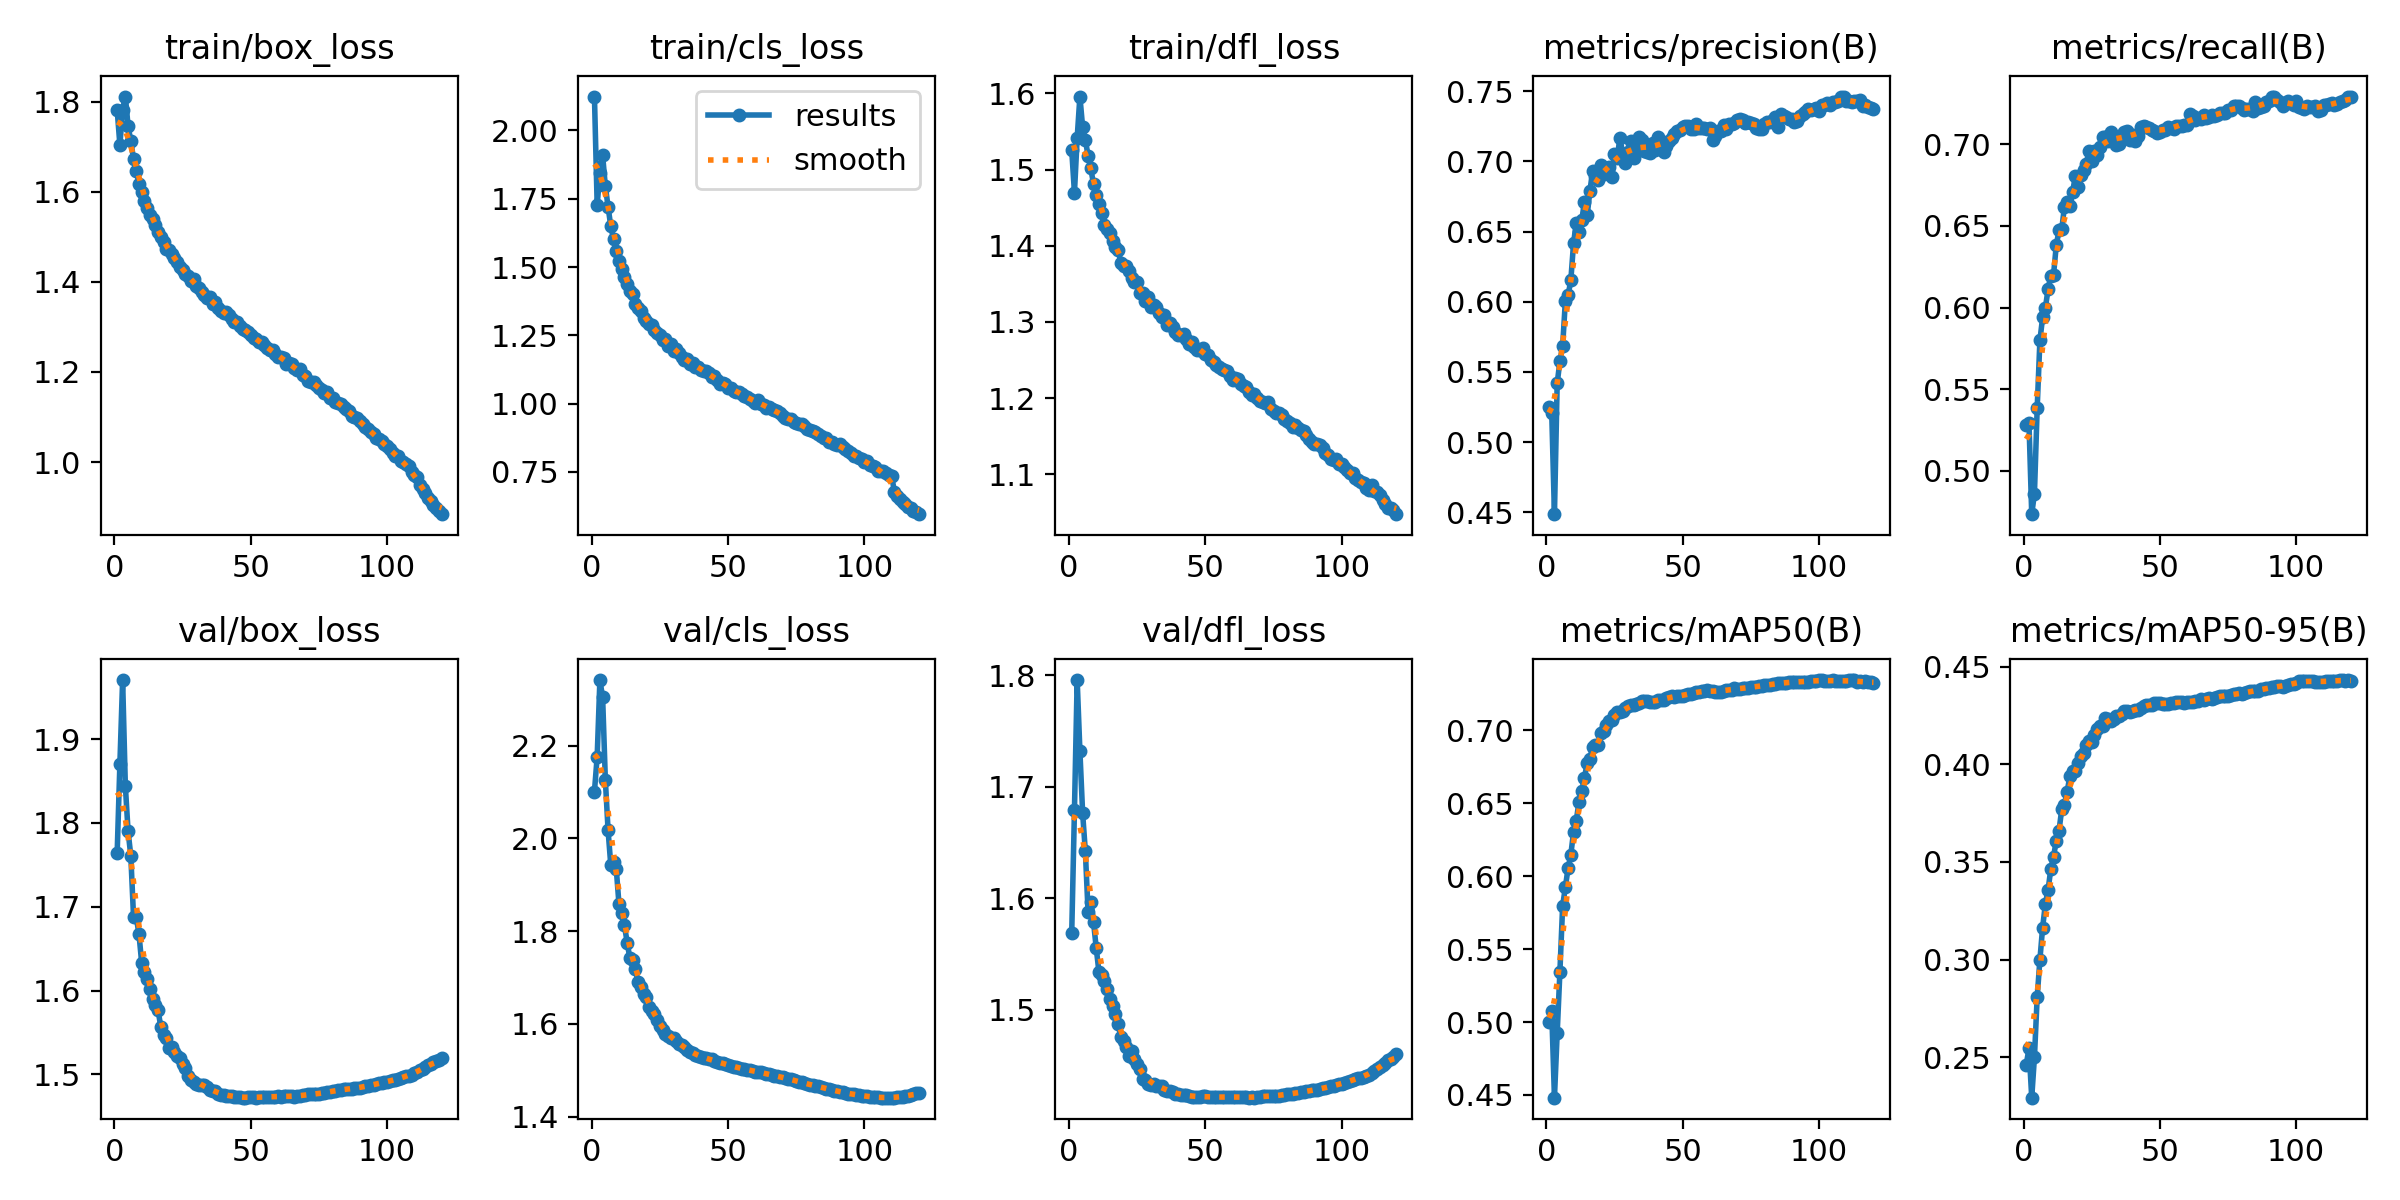

Source data for this figure (header and first rows):
epoch, time, train/box_loss, train/cls_loss, train/dfl_loss, metrics/precision(B), metrics/recall(B), metrics/mAP50(B), metrics/mAP50-95(B), val/box_loss, val/cls_loss, val/dfl_loss, lr/pg0, lr/pg1, lr/pg2
1, 960.2, 1.782, 2.124, 1.526, 0.5246, 0.5283, 0.5003, 0.2463, 1.764, 2.101, 1.569, 0.003332, 0.003332, 0.003332
2, 1839, 1.704, 1.728, 1.47, 0.521, 0.529, 0.5073, 0.2546, 1.871, 2.176, 1.679, 0.00661, 0.00661, 0.00661
3, 2695, 1.783, 1.845, 1.542, 0.4486, 0.4733, 0.4481, 0.2293, 1.97, 2.341, 1.796, 0.009834, 0.009834, 0.009834
4, 3574, 1.812, 1.908, 1.596, 0.5417, 0.486, 0.4921, 0.2501, 1.844, 2.304, 1.732, 0.009753, 0.009753, 0.009753
5, 4497, 1.747, 1.796, 1.556, 0.5576, 0.5383, 0.5344, 0.2807, 1.79, 2.126, 1.676, 0.00967, 0.00967, 0.00967
6, 5395, 1.713, 1.72, 1.539, 0.5682, 0.5798, 0.5795, 0.3, 1.761, 2.017, 1.642, 0.009588, 0.009588, 0.009588
7, 6246, 1.674, 1.649, 1.518, 0.6005, 0.594, 0.5925, 0.3164, 1.688, 1.942, 1.588, 0.009505, 0.009505, 0.009505
8, 7096, 1.647, 1.602, 1.502, 0.6046, 0.5996, 0.6055, 0.3284, 1.688, 1.949, 1.597, 0.009423, 0.009423, 0.009423
9, 7945, 1.618, 1.558, 1.481, 0.6151, 0.6114, 0.6147, 0.3357, 1.667, 1.935, 1.578, 0.00934, 0.00934, 0.00934
10, 8801, 1.599, 1.524, 1.467, 0.6415, 0.6196, 0.6303, 0.3464, 1.633, 1.858, 1.555, 0.009258, 0.009258, 0.009258
11, 9629, 1.581, 1.491, 1.455, 0.6564, 0.6201, 0.6381, 0.3527, 1.623, 1.84, 1.533, 0.009175, 0.009175, 0.009175
12, 10448, 1.565, 1.465, 1.443, 0.6493, 0.6381, 0.651, 0.3609, 1.613, 1.813, 1.531, 0.009092, 0.009092, 0.009092
13, 11276, 1.549, 1.437, 1.427, 0.658, 0.6474, 0.6585, 0.3659, 1.601, 1.775, 1.526, 0.00901, 0.00901, 0.00901
14, 12107, 1.541, 1.413, 1.422, 0.671, 0.6479, 0.6673, 0.3769, 1.59, 1.742, 1.518, 0.008927, 0.008927, 0.008927
15, 12938, 1.526, 1.401, 1.416, 0.6616, 0.6618, 0.6777, 0.3792, 1.582, 1.737, 1.509, 0.008845, 0.008845, 0.008845
16, 13764, 1.51, 1.365, 1.407, 0.6787, 0.6648, 0.6806, 0.386, 1.577, 1.717, 1.503, 0.008762, 0.008762, 0.008762
17, 14592, 1.5, 1.35, 1.399, 0.6933, 0.6623, 0.6885, 0.394, 1.556, 1.691, 1.496, 0.00868, 0.00868, 0.00868
18, 15419, 1.489, 1.339, 1.395, 0.6893, 0.6711, 0.6902, 0.3966, 1.547, 1.679, 1.487, 0.008597, 0.008597, 0.008597
19, 16247, 1.473, 1.315, 1.378, 0.6866, 0.6805, 0.6901, 0.3965, 1.543, 1.664, 1.476, 0.008515, 0.008515, 0.008515
20, 17076, 1.471, 1.304, 1.373, 0.6975, 0.6738, 0.6983, 0.4008, 1.531, 1.658, 1.472, 0.008433, 0.008433, 0.008433
21, 17907, 1.463, 1.291, 1.373, 0.6913, 0.6813, 0.6998, 0.404, 1.533, 1.636, 1.467, 0.00835, 0.00835, 0.00835
22, 18734, 1.454, 1.286, 1.367, 0.6932, 0.6841, 0.7036, 0.406, 1.527, 1.629, 1.458, 0.008268, 0.008268, 0.008268
23, 19563, 1.443, 1.268, 1.357, 0.6963, 0.6883, 0.7067, 0.4097, 1.522, 1.623, 1.463, 0.008185, 0.008185, 0.008185
24, 20387, 1.434, 1.259, 1.353, 0.6888, 0.6961, 0.7073, 0.4119, 1.519, 1.609, 1.455, 0.008103, 0.008103, 0.008103
25, 21216, 1.427, 1.253, 1.352, 0.7051, 0.6899, 0.7104, 0.4112, 1.512, 1.595, 1.452, 0.00802, 0.00802, 0.00802
26, 22044, 1.419, 1.232, 1.339, 0.7021, 0.6962, 0.7128, 0.4151, 1.507, 1.588, 1.447, 0.007938, 0.007938, 0.007938
27, 22870, 1.413, 1.238, 1.338, 0.7169, 0.6934, 0.7124, 0.4182, 1.499, 1.579, 1.438, 0.007855, 0.007855, 0.007855
28, 23703, 1.401, 1.213, 1.328, 0.7055, 0.6983, 0.7131, 0.4193, 1.493, 1.573, 1.437, 0.007772, 0.007772, 0.007772
29, 24534, 1.406, 1.219, 1.333, 0.6989, 0.7046, 0.7153, 0.4198, 1.491, 1.571, 1.433, 0.00769, 0.00769, 0.00769
30, 25362, 1.392, 1.194, 1.32, 0.7064, 0.7048, 0.717, 0.4239, 1.489, 1.569, 1.433, 0.007607, 0.007607, 0.007607
31, 26192, 1.387, 1.199, 1.322, 0.7144, 0.7021, 0.7173, 0.423, 1.488, 1.563, 1.433, 0.007525, 0.007525, 0.007525
32, 27022, 1.379, 1.184, 1.32, 0.7026, 0.7074, 0.717, 0.4222, 1.487, 1.557, 1.432, 0.007443, 0.007443, 0.007443
33, 27850, 1.371, 1.171, 1.312, 0.7083, 0.7034, 0.7182, 0.4232, 1.487, 1.554, 1.432, 0.00736, 0.00736, 0.00736
34, 28677, 1.363, 1.16, 1.307, 0.7175, 0.6997, 0.7186, 0.4249, 1.485, 1.55, 1.431, 0.007278, 0.007278, 0.007278
35, 29505, 1.366, 1.163, 1.31, 0.715, 0.7002, 0.7199, 0.4249, 1.482, 1.544, 1.428, 0.007195, 0.007195, 0.007195
36, 30335, 1.351, 1.146, 1.296, 0.7071, 0.7055, 0.7202, 0.4259, 1.48, 1.54, 1.427, 0.007112, 0.007112, 0.007112
37, 31173, 1.355, 1.148, 1.299, 0.7065, 0.7073, 0.7201, 0.4272, 1.48, 1.537, 1.427, 0.00703, 0.00703, 0.00703
38, 32006, 1.341, 1.135, 1.293, 0.706, 0.708, 0.7198, 0.4271, 1.476, 1.533, 1.426, 0.006947, 0.006947, 0.006947
39, 32840, 1.337, 1.134, 1.287, 0.713, 0.703, 0.7194, 0.427, 1.476, 1.531, 1.424, 0.006865, 0.006865, 0.006865
40, 33670, 1.33, 1.123, 1.283, 0.7084, 0.706, 0.7192, 0.4272, 1.475, 1.528, 1.424, 0.006783, 0.006783, 0.006783
41, 34502, 1.333, 1.12, 1.283, 0.7175, 0.702, 0.7206, 0.4278, 1.475, 1.527, 1.423, 0.0067, 0.0067, 0.0067
42, 35335, 1.326, 1.119, 1.284, 0.7148, 0.7049, 0.7211, 0.4278, 1.475, 1.526, 1.424, 0.006618, 0.006618, 0.006618
43, 36171, 1.317, 1.112, 1.278, 0.7064, 0.7106, 0.7209, 0.429, 1.474, 1.525, 1.423, 0.006535, 0.006535, 0.006535
44, 37001, 1.311, 1.097, 1.271, 0.711, 0.7112, 0.7221, 0.4297, 1.473, 1.523, 1.423, 0.006452, 0.006452, 0.006452
45, 37836, 1.312, 1.101, 1.274, 0.7148, 0.7104, 0.7228, 0.4302, 1.473, 1.52, 1.422, 0.00637, 0.00637, 0.00637
46, 38668, 1.302, 1.086, 1.267, 0.7167, 0.7104, 0.7236, 0.4305, 1.472, 1.518, 1.422, 0.006287, 0.006287, 0.006287
47, 39503, 1.297, 1.072, 1.264, 0.7194, 0.709, 0.723, 0.4305, 1.472, 1.516, 1.422, 0.006205, 0.006205, 0.006205
48, 40337, 1.293, 1.074, 1.263, 0.7215, 0.7081, 0.7238, 0.4313, 1.472, 1.515, 1.422, 0.006123, 0.006123, 0.006123
49, 41179, 1.288, 1.071, 1.265, 0.7225, 0.7068, 0.7234, 0.4315, 1.473, 1.513, 1.422, 0.00604, 0.00604, 0.00604
50, 42003, 1.281, 1.059, 1.258, 0.7244, 0.7079, 0.7234, 0.4312, 1.473, 1.512, 1.422, 0.005958, 0.005958, 0.005958
51, 42815, 1.276, 1.059, 1.257, 0.7253, 0.7088, 0.7244, 0.431, 1.472, 1.51, 1.422, 0.005875, 0.005875, 0.005875
52, 43644, 1.273, 1.047, 1.25, 0.7254, 0.7087, 0.7247, 0.431, 1.472, 1.508, 1.422, 0.005792, 0.005792, 0.005792
53, 44474, 1.266, 1.044, 1.248, 0.7233, 0.7104, 0.725, 0.431, 1.473, 1.506, 1.421, 0.00571, 0.00571, 0.00571
54, 45305, 1.267, 1.042, 1.243, 0.7234, 0.7101, 0.7258, 0.4312, 1.473, 1.505, 1.422, 0.005627, 0.005627, 0.005627
55, 46140, 1.26, 1.034, 1.241, 0.7267, 0.7095, 0.7265, 0.4314, 1.473, 1.503, 1.422, 0.005545, 0.005545, 0.005545
56, 46968, 1.253, 1.026, 1.238, 0.7238, 0.7114, 0.7265, 0.4319, 1.473, 1.503, 1.421, 0.005463, 0.005463, 0.005463
57, 47777, 1.25, 1.025, 1.237, 0.7238, 0.7112, 0.7269, 0.4318, 1.473, 1.501, 1.421, 0.00538, 0.00538, 0.00538
58, 48580, 1.25, 1.018, 1.236, 0.7237, 0.7112, 0.7271, 0.4316, 1.473, 1.501, 1.422, 0.005298, 0.005298, 0.005298
59, 49452, 1.241, 1.01, 1.23, 0.7233, 0.7122, 0.7275, 0.4315, 1.474, 1.499, 1.422, 0.005215, 0.005215, 0.005215
60, 50314, 1.233, 1.002, 1.224, 0.7236, 0.712, 0.727, 0.4319, 1.474, 1.497, 1.422, 0.005132, 0.005132, 0.005132
... 60 more rows
